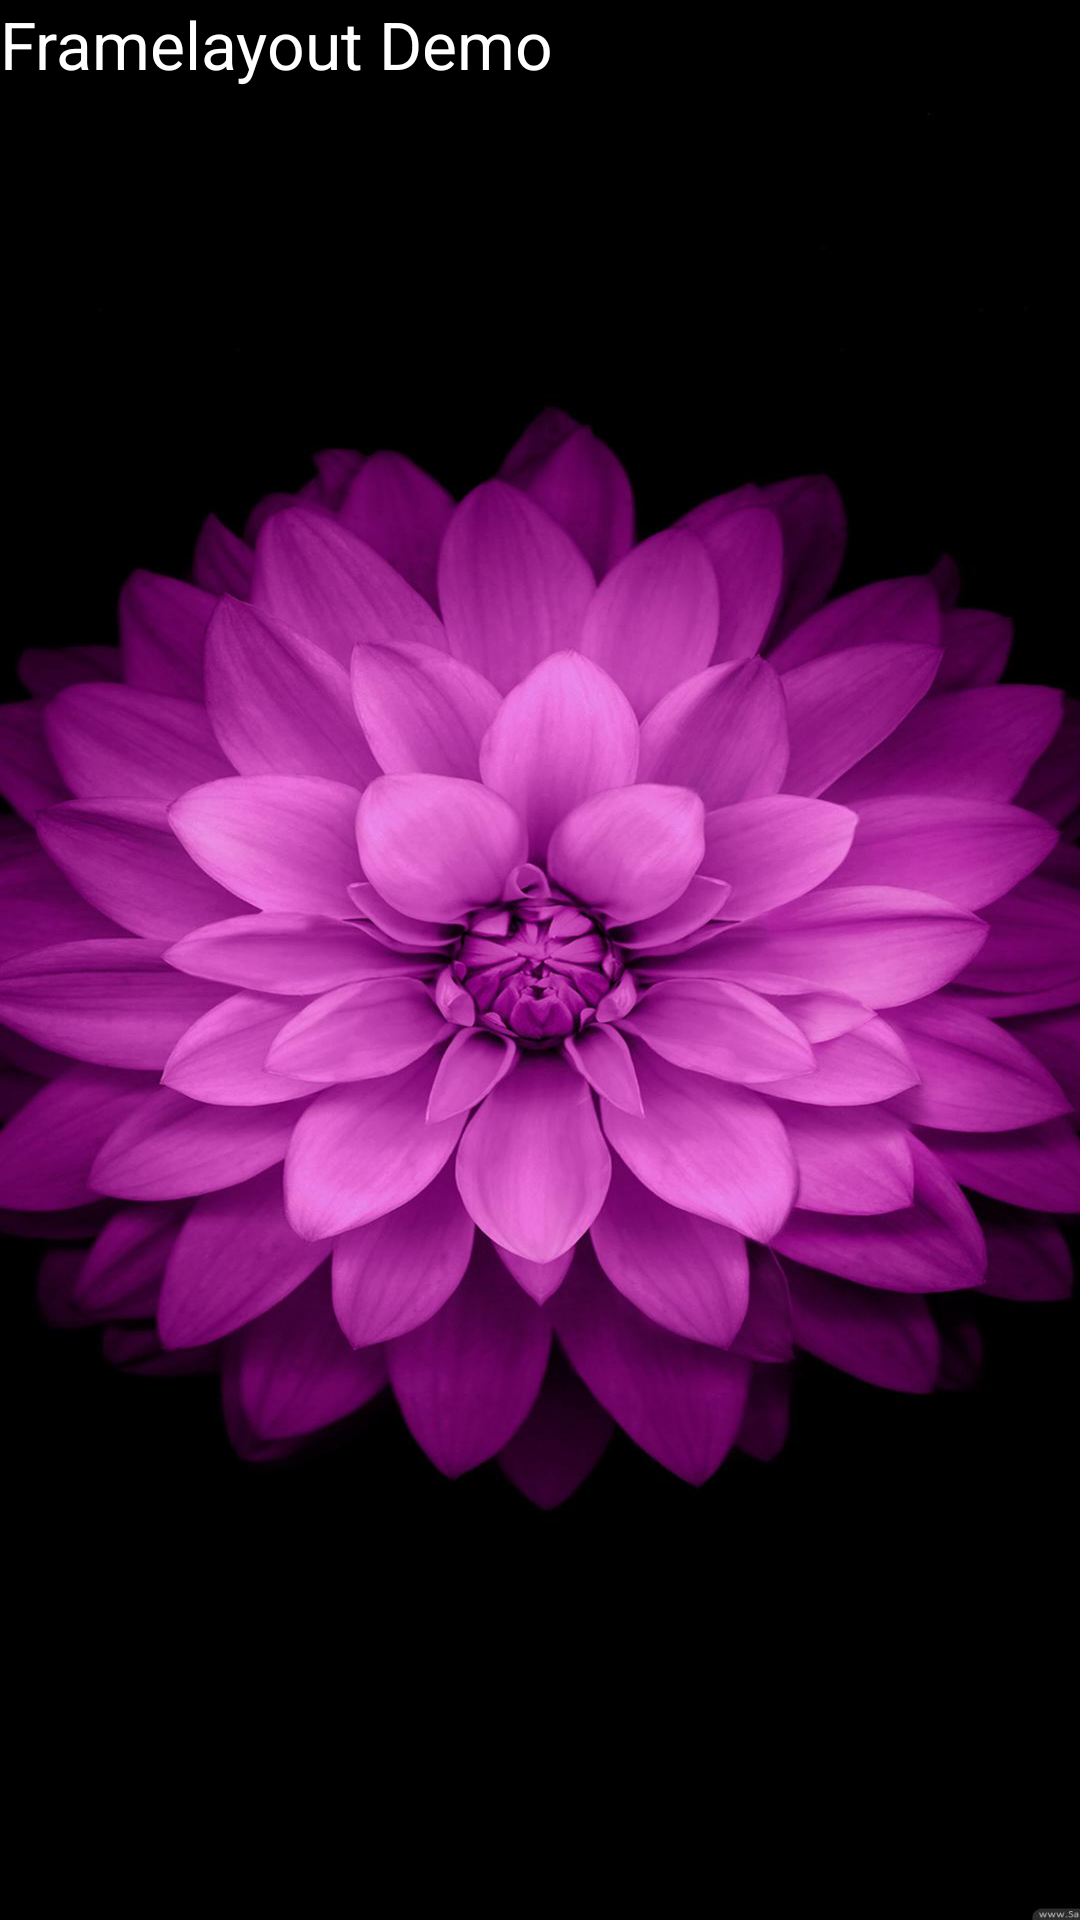

This screen was rendered from an Android layout file. Write that file and the resources it references.
<!-- AndroidManifest.xml: application theme Theme.Admin574 -->
<!-- res/layout/demo_framelayout.xml -->
<?xml version="1.0" encoding="utf-8"?>
<FrameLayout xmlns:android="http://schemas.android.com/apk/res/android"
    xmlns:app="http://schemas.android.com/apk/res-auto"
    xmlns:tools="http://schemas.android.com/tools"
    android:layout_width="match_parent"
    android:layout_height="match_parent"
    tools:context=".FrameLayoutDemo">

    <ImageView
        android:id="@+id/image1"
        android:layout_width="wrap_content"
        android:layout_height="wrap_content"
        android:src="@drawable/a1"
        android:scaleType="fitXY">
    </ImageView>

    <TextView
        android:id="@+id/text1"
        android:layout_width="wrap_content"
        android:layout_height="wrap_content"
        android:textStyle="normal"
        android:textSize="22sp"
        android:textColor="@color/white"
        android:gravity="center"
        android:text="Framelayout Demo">
    </TextView>
</FrameLayout>
<!-- resources referenced by this layout -->
<resources>
  <color name="white">#FFFFFFFF</color>
  <!-- drawable a1: jpg bitmap (drawable, 112169 bytes) -->
  <style name="Theme.Admin574" parent="Theme.MaterialComponents.DayNight.DarkActionBar">
          
          <item name="colorPrimary">@color/purple_500</item>
          <item name="colorPrimaryVariant">@color/purple_700</item>
          <item name="colorOnPrimary">@color/white</item>
          
          <item name="colorSecondary">@color/teal_200</item>
          <item name="colorSecondaryVariant">@color/teal_700</item>
          <item name="colorOnSecondary">@color/black</item>
          
          <item name="android:statusBarColor">?attr/colorPrimaryVariant</item>
          
      </style>
  <color name="purple_500">#FF6200EE</color>
  <color name="purple_700">#FF3700B3</color>
  <color name="teal_200">#FF03DAC5</color>
  <color name="teal_700">#FF018786</color>
  <color name="black">#000000</color>
</resources>
